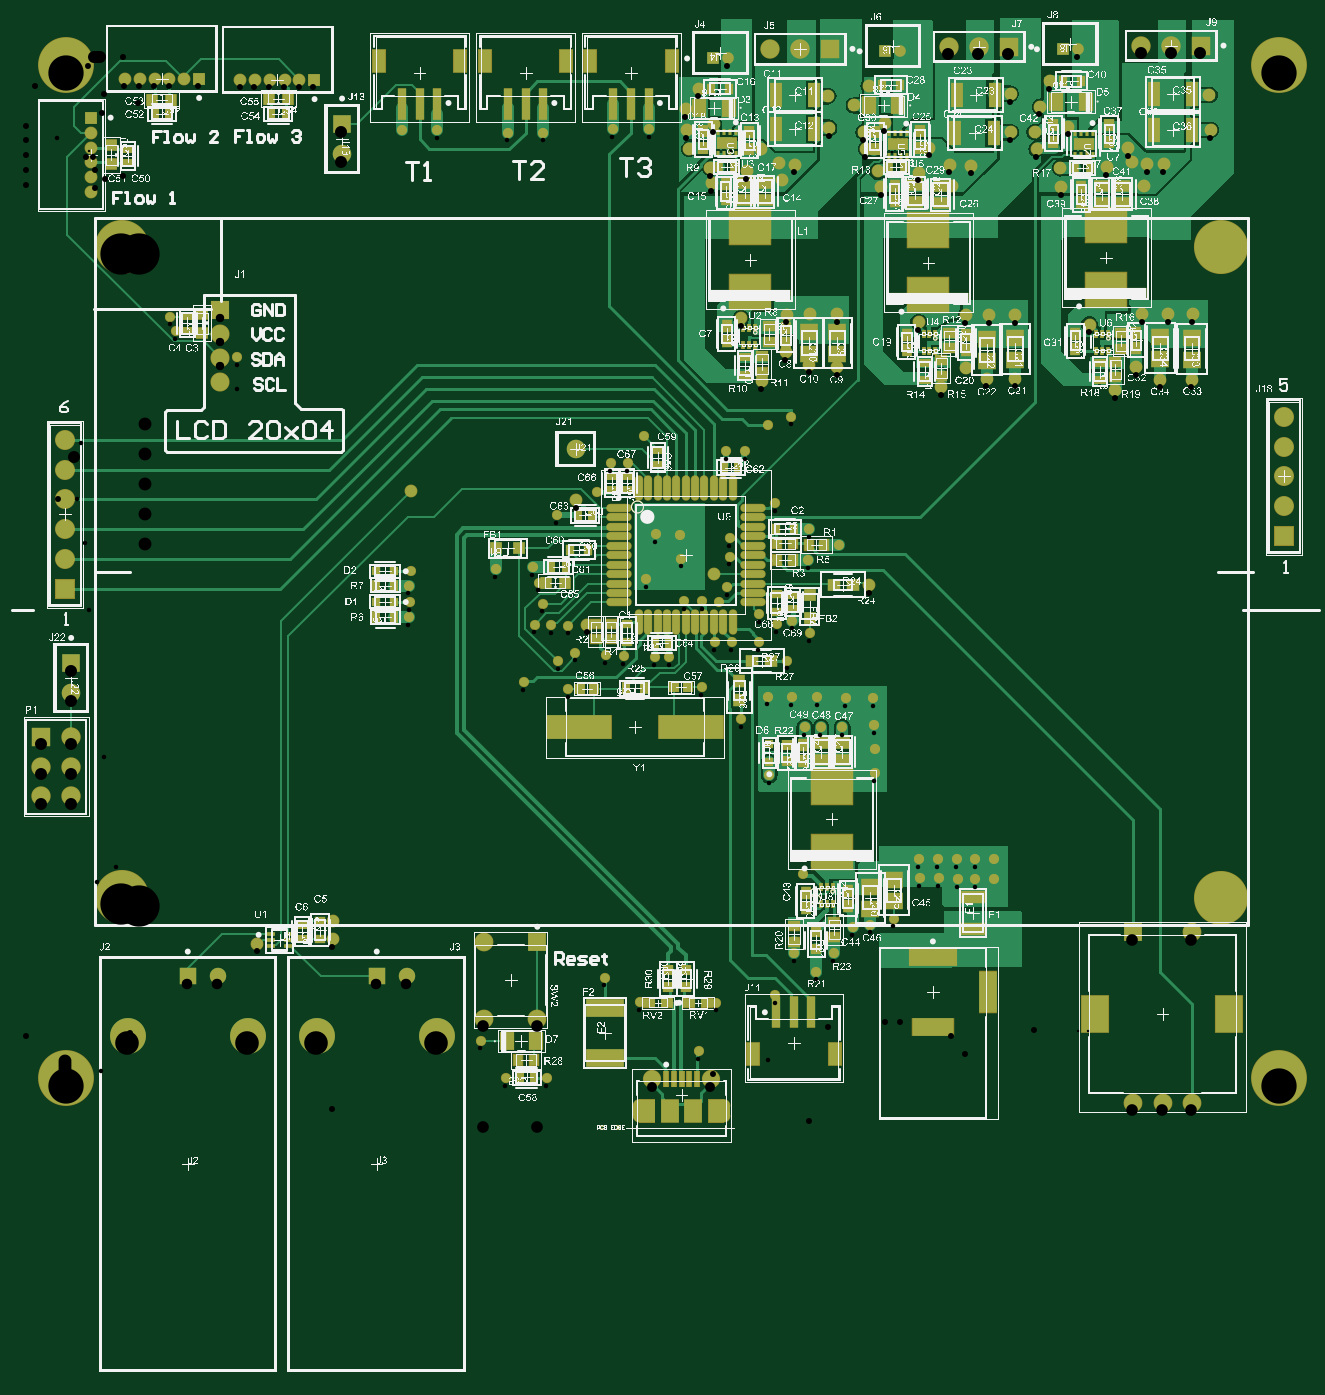
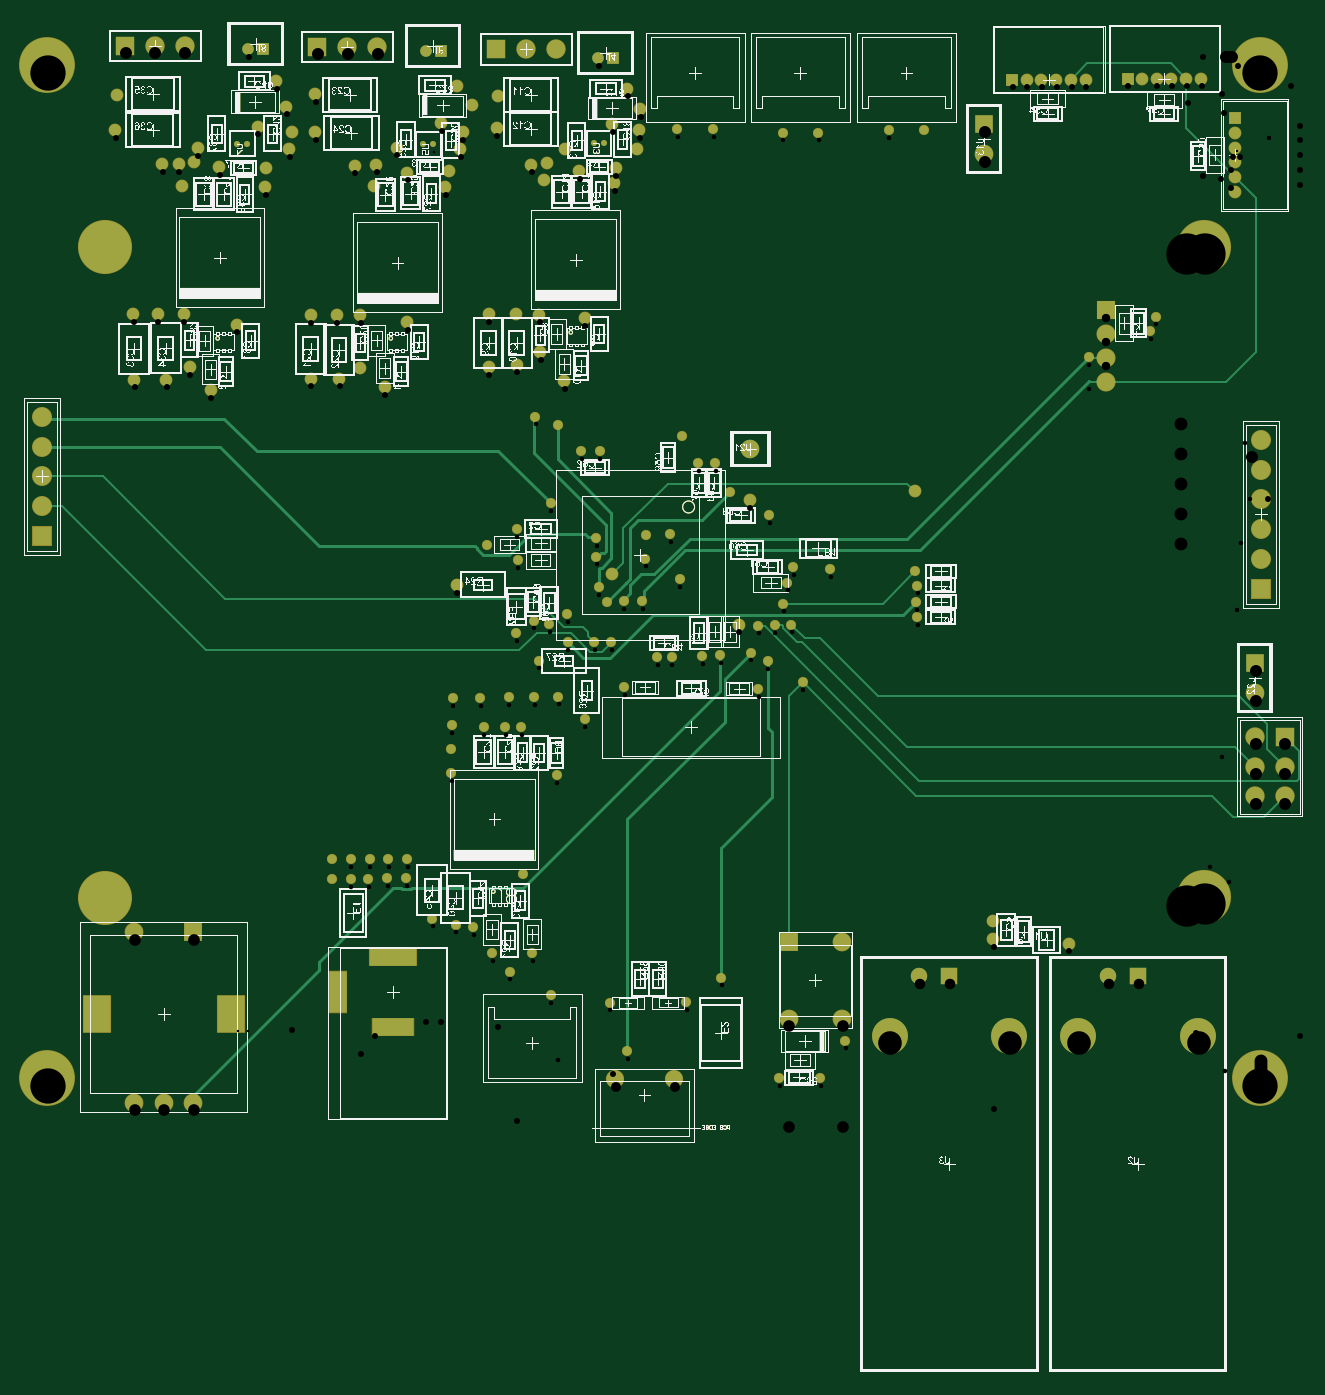
Circuit board: 13 layer files. Board 108.6 x 114.6 mm.
- drill: PCB_V2-RectHoles.TXT (218 bytes)
- drill: PCB_V2-RoundHoles.TXT (3132 bytes)
- drill: PCB_V2-SlotHoles.TXT (287 bytes)
- drill: PCB_V2-SquareHoles.TXT (115 bytes)
- bottom_copper: PCB_V2.GBL (1017611 bytes)
- bottom_silk: PCB_V2.GBO (1008395 bytes)
- paste: PCB_V2.GBP (1008393 bytes)
- bottom_mask: PCB_V2.GBS (1014114 bytes)
- outline: PCB_V2.GM1 (1009007 bytes)
- top_copper: PCB_V2.GTL (739022 bytes)
- top_silk: PCB_V2.GTO (2339449 bytes)
- paste: PCB_V2.GTP (1018328 bytes)
- top_mask: PCB_V2.GTS (1024009 bytes)

=== drill: PCB_V2-RectHoles.TXT ===
M48
;Layer_Color=9474304
;FILE_FORMAT=2:3
INCH,LZ
;TYPE=PLATED
T6F00S00C0.028
T13F00S00C0.071
%
G90
G05
T06
G00X00671Y02474
M15
G01X00674
M16
T13
G00X03598Y00343
M15
G01Y00374
M16
G00X04047Y00343
M15
G01Y00374
M16
M30

=== drill: PCB_V2-RoundHoles.TXT ===
M48
;Layer_Color=9474304
;FILE_FORMAT=2:3
INCH,LZ
;TYPE=PLATED
T1F00S00C0.008
T2F00S00C0.015
T3F00S00C0.020
T7F00S00C0.033
T8F00S00C0.035
T9F00S00C0.039
T11F00S00C0.040
T12F00S00C0.043
T14F00S00C0.079
T15F00S00C0.118
T16F00S00C0.138
%
T01
X0235Y03272
X02383
X02921Y03268
X02954
X03543Y0327
X03577
T02
X01543Y00271
X01627Y00145
X01764Y00144
X01958Y00481
X02075Y00398
X02331Y00397
X02273Y00236
X02528Y00422
X02591Y00563
X02723Y00562
X02665Y00501
X02788Y00649
X02846Y00658
X02925Y00678
X03138Y00811
X03197
X0326
Y00878
X03197
X03134
X03071
X03008
X03012Y00815
X03075
X0262Y00828
X02508Y01158
X02503Y01421
X02583Y01419
X02669Y01418
X02763Y01416
X02856Y01417
X02859Y01326
X0286Y01245
X02861Y01164
X02752Y01319
X02681
X02626
X02414Y01346
X02282Y01452
X02326Y01602
X02383
X02472Y01603
X02474Y01697
X02533Y01663
X02585Y01675
X02644Y01633
X02568Y01541
X02638Y01878
X02642Y01981
X0274Y0193
X02528Y02067
X02376Y01952
Y01889
X02368Y01788
X0234Y01738
X02284Y01739
X02223
X02213Y01882
X0221Y01961
X02129Y01965
X02097Y01814
X02124Y01552
X02173Y01553
X02021Y01556
X01961Y01559
X01859Y01568
X01802Y01539
X01835Y01446
X01686Y01468
X01723Y01662
X01779Y01661
X01835Y01658
X01751Y01732
X01738Y01802
X01717Y01854
X01594Y01848
X01798Y02027
X0193Y02106
X01978Y02201
X02035Y02202
X02364Y02243
X02427Y02241
X0131Y0184
X01302Y01793
X01306Y01738
X01302Y01687
X00729Y02475
X00729Y02555
X00523Y02644
X00505Y02692
X0128Y03315
X01398
X01634Y03308
X01752
X01985Y03319
X02106Y03319
X0209Y02294
X02505Y0233
X02581Y02357
T03
X00796Y00596
X01048Y00611
X01048Y0067
X01899Y01662
X01862Y02078
X02322Y0183
X02842Y01793
X0131Y02108
X00985Y03485
X00936
X00887
X00838
X00788
X00739
X00599Y03489
X0055
X00501
X00452
X00403
X00353
X0024Y03356
Y03307
Y03257
Y03208
Y03159
Y0311
X02315Y03138
X02311Y03189
X0224Y03252
X02232Y03315
X02228Y03386
X02272Y03454
X0232Y03555
X02369
X02323Y03335
X0248Y03252
X0254Y03208
X02594Y03201
X0255Y03147
X02433Y03178
X02709Y03323
X02705Y0343
X0279Y03398
X0284Y03463
X02823Y03308
X02831Y03252
X0287Y03178
X02882Y03126
X03008Y03174
X03043Y03257
X03112Y03201
X03118Y0313
X02894Y03339
X02897Y0358
X02946
X03008Y02674
X03083Y02457
X02736Y02524
X02642Y02531
X02563Y02574
X02566Y02699
X02643Y027
X02736Y02701
X02414Y02687
X02483Y02476
X03165Y0252
X03236Y02485
X03331
Y02697
X03244
X03165
X03579Y02666
X03756Y02701
X03843
X03925
X03921Y02481
X03815
X03736Y02524
X03665Y02445
X03637Y03192
X0372Y0321
X03709Y03256
X03772Y03201
X03827
X0376Y0313
X03484Y03126
X0348Y03188
X03402Y03252
X03396Y0331
X03316Y03308
X03315Y03437
X03413Y03394
X03447Y03478
X0349Y03586
X03539
X03508Y03327
X03184Y03198
X03984Y03315
X0398Y03433
T07
X02116Y00142
X02313
T08
X00563Y00487
X00663
X01195
X01295
T09
X01554Y00344
Y006
X01732
Y00344
X03724Y00063
X03823
X03921
Y00634
X03724
T11
X0186Y02248
X00173Y01532
Y01432
X00173Y01287
Y01187
Y01087
X00073
Y01187
Y01287
X01079Y03236
Y03336
X0251Y03587
X0261
X0271
X03109Y03595
X03209
X03309
X03752Y03599
X03852
X03952
T12
X0423Y01957
Y02057
Y02157
Y02257
X00153Y0228
Y0218
Y0208
Y0198
Y0188
Y0178
X0423Y02357
T14
X00363Y00287
X00763
X00995
X01395
T15
X00158Y00146
X04213
X00158Y03532
X04213
T16
X0402Y00748
X00343Y00752
Y02926
X0402
M30

=== drill: PCB_V2-SlotHoles.TXT ===
M48
;Layer_Color=9474304
;FILE_FORMAT=2:3
INCH,LZ
;TYPE=PLATED
T4F00S00C0.024
T10F00S00C0.039
%
G90
G05
T04
G00X02077Y00022
M15
G01Y0005
M16
G00X02352Y00022
M15
G01Y0005
M16
T10
G00X03095Y00315
M15
G01X03016
M16
G00X03104Y00552
M15
G01X03006
M16
G00X0324Y00473
M15
G01Y00394
M16
M17
M30

=== drill: PCB_V2-SquareHoles.TXT ===
M48
;Layer_Color=9474304
;FILE_FORMAT=2:3
INCH,LZ
;TYPE=PLATED
T5F00S00C0.028
%
T05
X00672Y02554
Y02634
Y02714
M30

=== bottom_copper: PCB_V2.GBL (1017611 bytes, source omitted) ===
=== bottom_silk: PCB_V2.GBO (1008395 bytes, source omitted) ===
=== paste: PCB_V2.GBP (1008393 bytes, source omitted) ===
=== bottom_mask: PCB_V2.GBS (1014114 bytes, source omitted) ===
=== outline: PCB_V2.GM1 (1009007 bytes, source omitted) ===
=== top_copper: PCB_V2.GTL (739022 bytes, source omitted) ===
=== top_silk: PCB_V2.GTO (2339449 bytes, source omitted) ===
=== paste: PCB_V2.GTP (1018328 bytes, source omitted) ===
=== top_mask: PCB_V2.GTS (1024009 bytes, source omitted) ===
